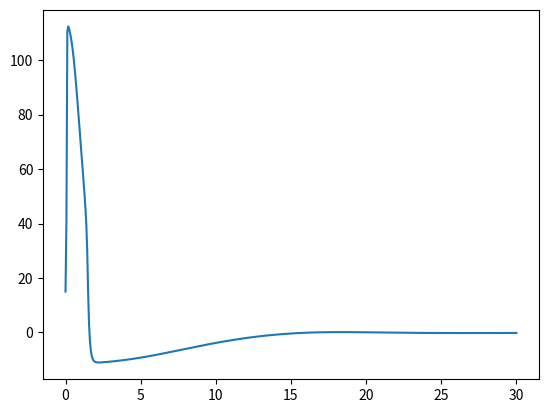

Reproduce this figure in Python.
#!/usr/bin/env python3
# -*- coding: utf-8 -*-

import numpy as np
from scipy.integrate import solve_ivp
import matplotlib.pyplot as plt

def deriv(t,y):
    v,n = y
    minf = alpham(v)/(alpham(v)+betam(v))
    vd=(1.0/cm)*(-gk*(n**4)*(v-vk) - gna*(minf**3)*(0.8-n)*(v-vna) - gl*(v-vl) + Iapp)
    nd=alphan(v)*(1.0-n) - betan(v)*n
    return [vd,nd]

def alpham(v):
    return 0.1*(25.0-v)/(np.exp((25.0-v)/10.0)-1.0)
def betam(v):
    return 4.0*np.exp(-(v)/18.0)
def alphan(v):
    return 0.01*(10.0-v)/(np.exp((10.0-v)/10.0)-1.0)
def betan(v):
    return 0.125*np.exp(-(v)/80.0)
def alphah(v):
    return 0.07*np.exp(-(v)/20.0)
def betah(v):
    return 1.0/(np.exp((30.0-v)/10.0)+1.0)

v0=15
n0=0.31768
m0=alpham(v0)/(alpham(v0)+betam(v0))
h0=0.8-n0

Iapp=0.0
gna=120.0
gk=36.0
gl=0.3
vna=115.0
vk=-12.0
vl=10.6
cm=1.0


y0 = [v0,n0] 
tout = np.linspace(0,30,500)
# solve the odes
soln = solve_ivp(deriv,[0, 30],y0,method='Radau',t_eval=tout,rtol=10e-6,atol=10e-9)
plt.plot(soln.t,soln.y[0])
